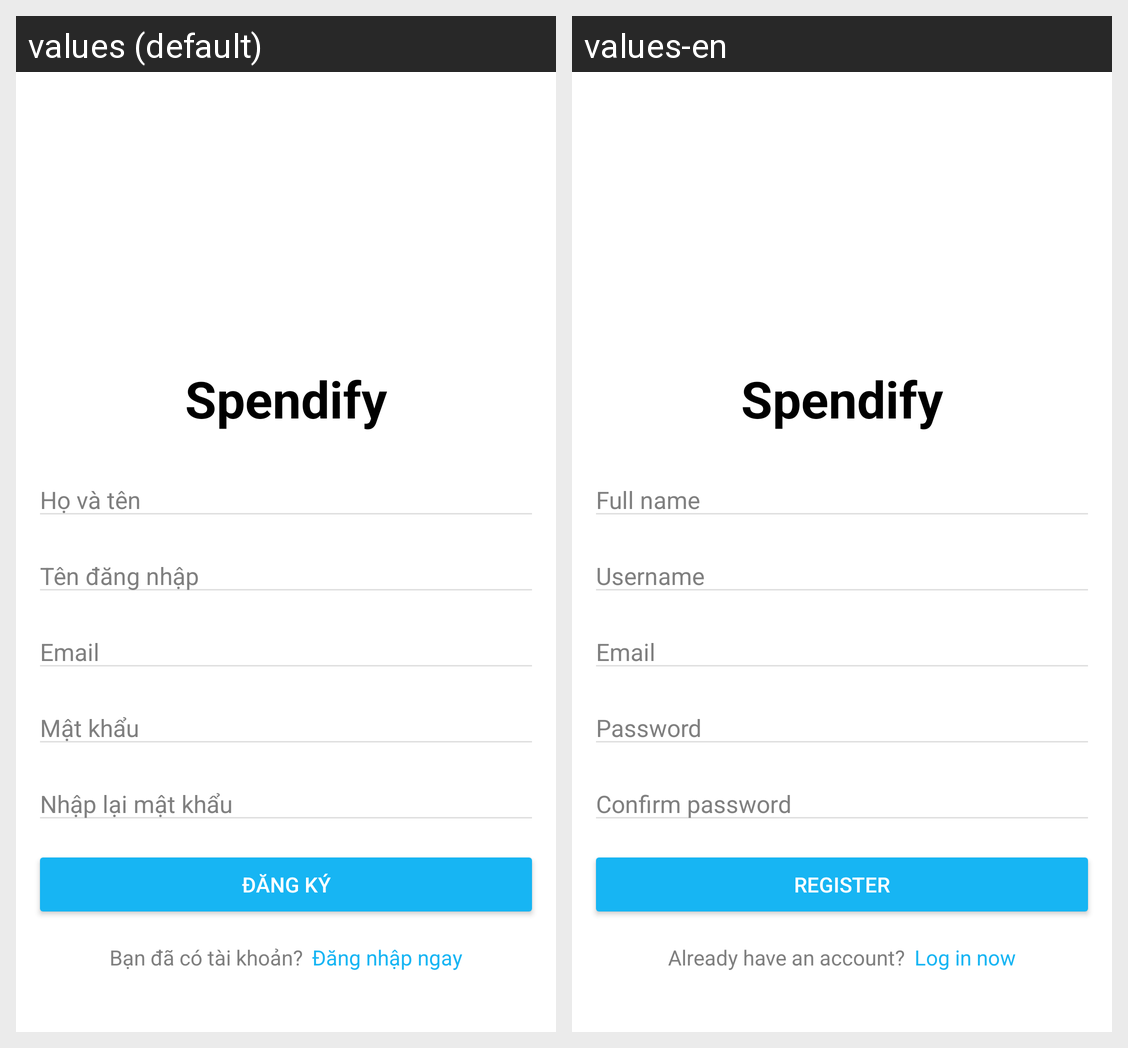

For this localized Android screen grid, give each drawn string resource with its value in every locale shown.
Android screen res/layout/activity_register.xml rendered under 2 locales, left to right: values (default), values-en. Device: Nexus 5 (rendered at 1080×1920; each locale shown at half size, 540×960, under a caption strip naming it); theme Base.Theme.QuanLyChiTieu.
Strings drawn on this screen, with the default value and each locale's value (text and hints the layout hard-codes, and strings that could not be matched under every locale, appear in the picture but are not listed):

spendify
  values: Spendify
  values-en: Spendify

fullname
  values: Họ và tên
  values-en: Full name

username
  values: Tên đăng nhập
  values-en: Username

email
  values: Email
  values-en: Email

password
  values: Mật khẩu
  values-en: Password

confirm_password
  values: Nhập lại mật khẩu
  values-en: Confirm password

register
  values: Đăng ký
  values-en: Register

already_account
  values: Bạn đã có tài khoản?
  values-en: Already have an account?

login_now
  values: Đăng nhập ngay
  values-en: Log in now
